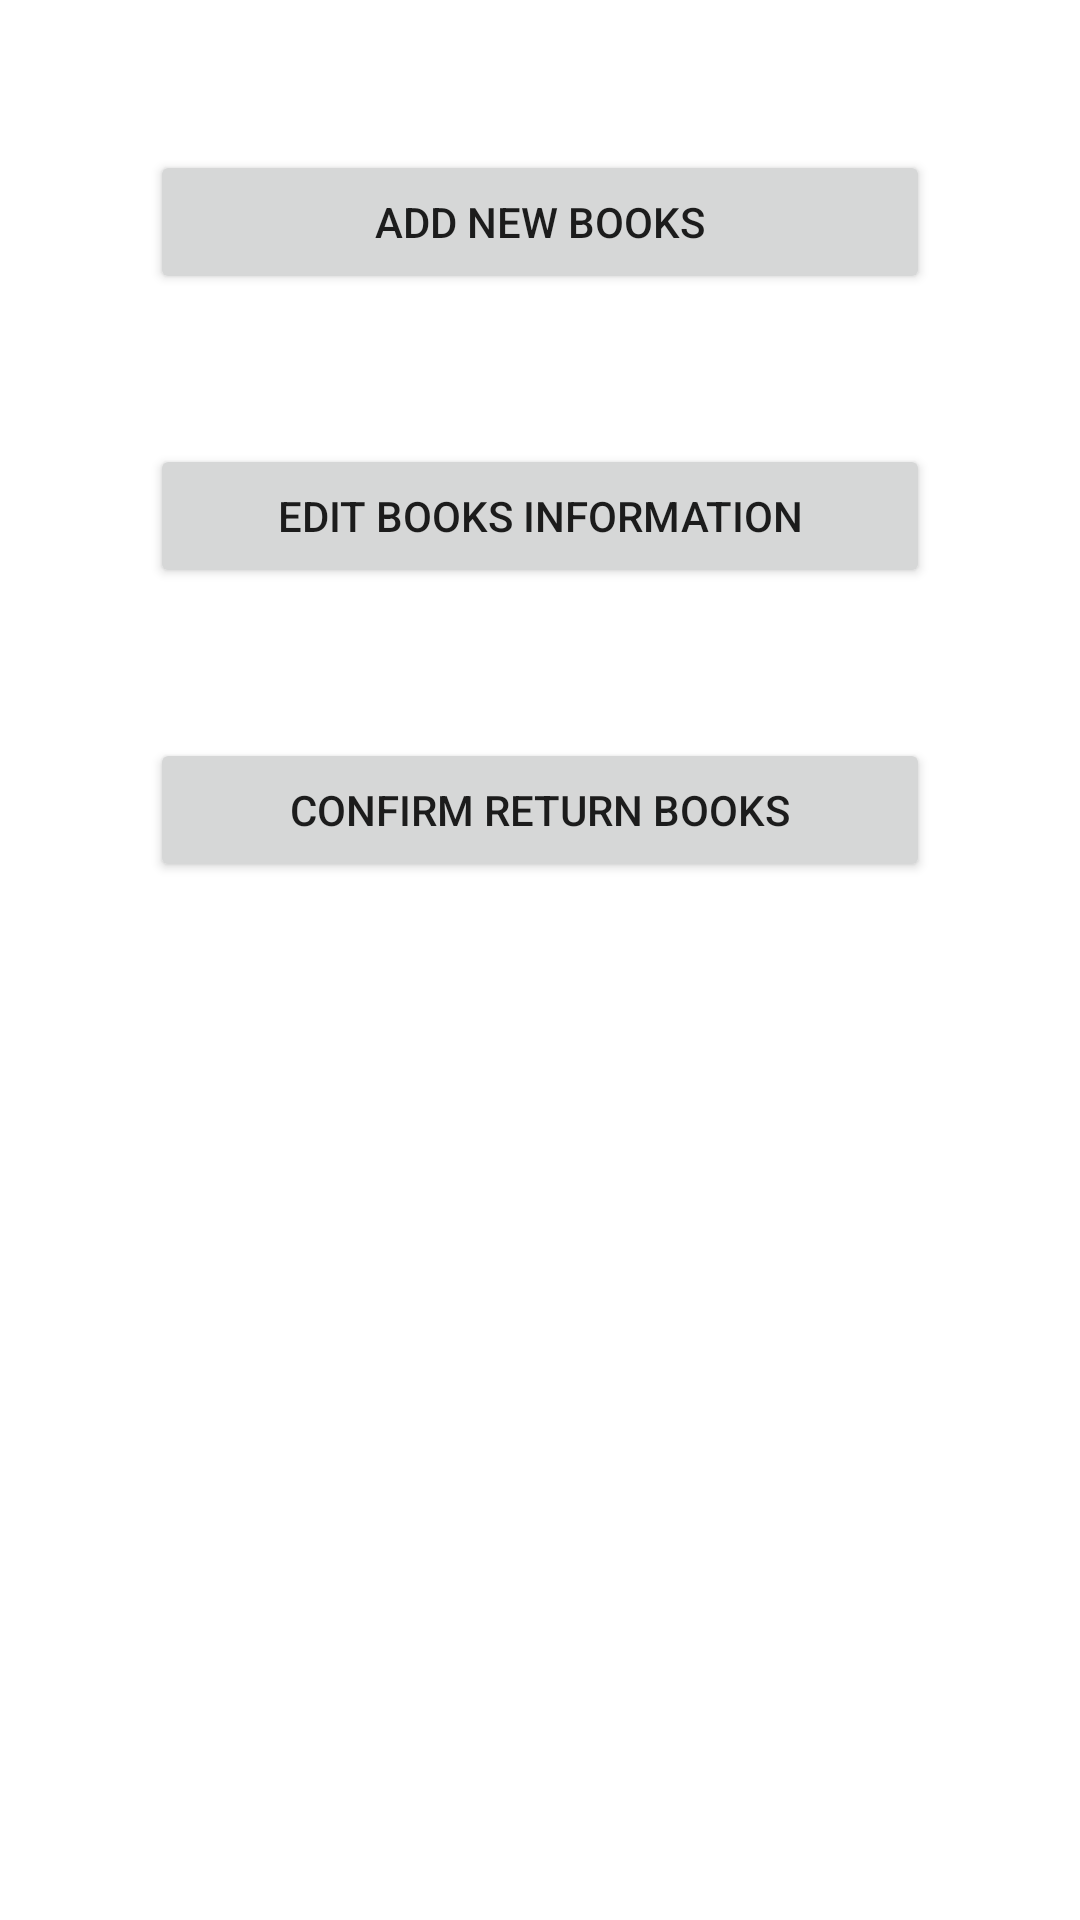

Reconstruct the res/layout file that produces this screen, plus the resources it refers to.
<!-- AndroidManifest.xml: application theme Theme.CloudlibraryApp -->
<!-- res/layout/include_workbench.xml -->
<?xml version="1.0" encoding="utf-8"?>
<LinearLayout xmlns:android="http://schemas.android.com/apk/res/android"
    android:orientation="vertical"
    android:layout_width="match_parent"
    android:layout_height="match_parent">

    <Button
        android:layout_marginTop="@dimen/overview_text_height"
        android:layout_marginLeft="@dimen/overview_text_height"
        android:layout_marginRight="@dimen/overview_text_height"
        android:layout_width="match_parent"
        android:layout_height="wrap_content"
        android:text="@string/title_add_new_books"
        android:id="@+id/add_new_books_btn"/>

    <Button
        android:layout_marginTop="@dimen/overview_text_height"
        android:layout_marginLeft="@dimen/overview_text_height"
        android:layout_marginRight="@dimen/overview_text_height"
        android:layout_width="match_parent"
        android:layout_height="wrap_content"
        android:text="@string/title_edit_books_information"
        android:id="@+id/edit_books_btn"/>

    <Button
        android:layout_marginTop="@dimen/overview_text_height"
        android:layout_marginLeft="@dimen/overview_text_height"
        android:layout_marginRight="@dimen/overview_text_height"
        android:layout_width="match_parent"
        android:layout_height="wrap_content"
        android:text="@string/title_confirm_return_books"
        android:id="@+id/confirm_return_books_btn"/>

</LinearLayout>
<!-- resources referenced by this layout -->
<resources>
  <dimen name="overview_text_height">50dp</dimen>
  <string name="title_add_new_books">Add new books</string>
  <string name="title_confirm_return_books">Confirm return books</string>
  <string name="title_edit_books_information">Edit books information</string>
  <style name="Theme.CloudlibraryApp" parent="Theme.MaterialComponents.DayNight.DarkActionBar">
          
          <item name="colorPrimary">@color/purple_500</item>
          <item name="colorPrimaryVariant">@color/purple_700</item>
          <item name="colorOnPrimary">@color/white</item>
          
          <item name="colorSecondary">@color/teal_200</item>
          <item name="colorSecondaryVariant">@color/teal_700</item>
          <item name="colorOnSecondary">@color/black</item>
          
          <item name="android:statusBarColor">?attr/colorPrimaryVariant</item>
          
      </style>
  <color name="purple_500">#FF6200EE</color>
  <color name="purple_700">#FF6200EE</color>
  <color name="white">#FFFFFFFF</color>
  <color name="teal_200">#FF03DAC5</color>
  <color name="teal_700">#FF018786</color>
  <color name="black">#FF000000</color>
</resources>
